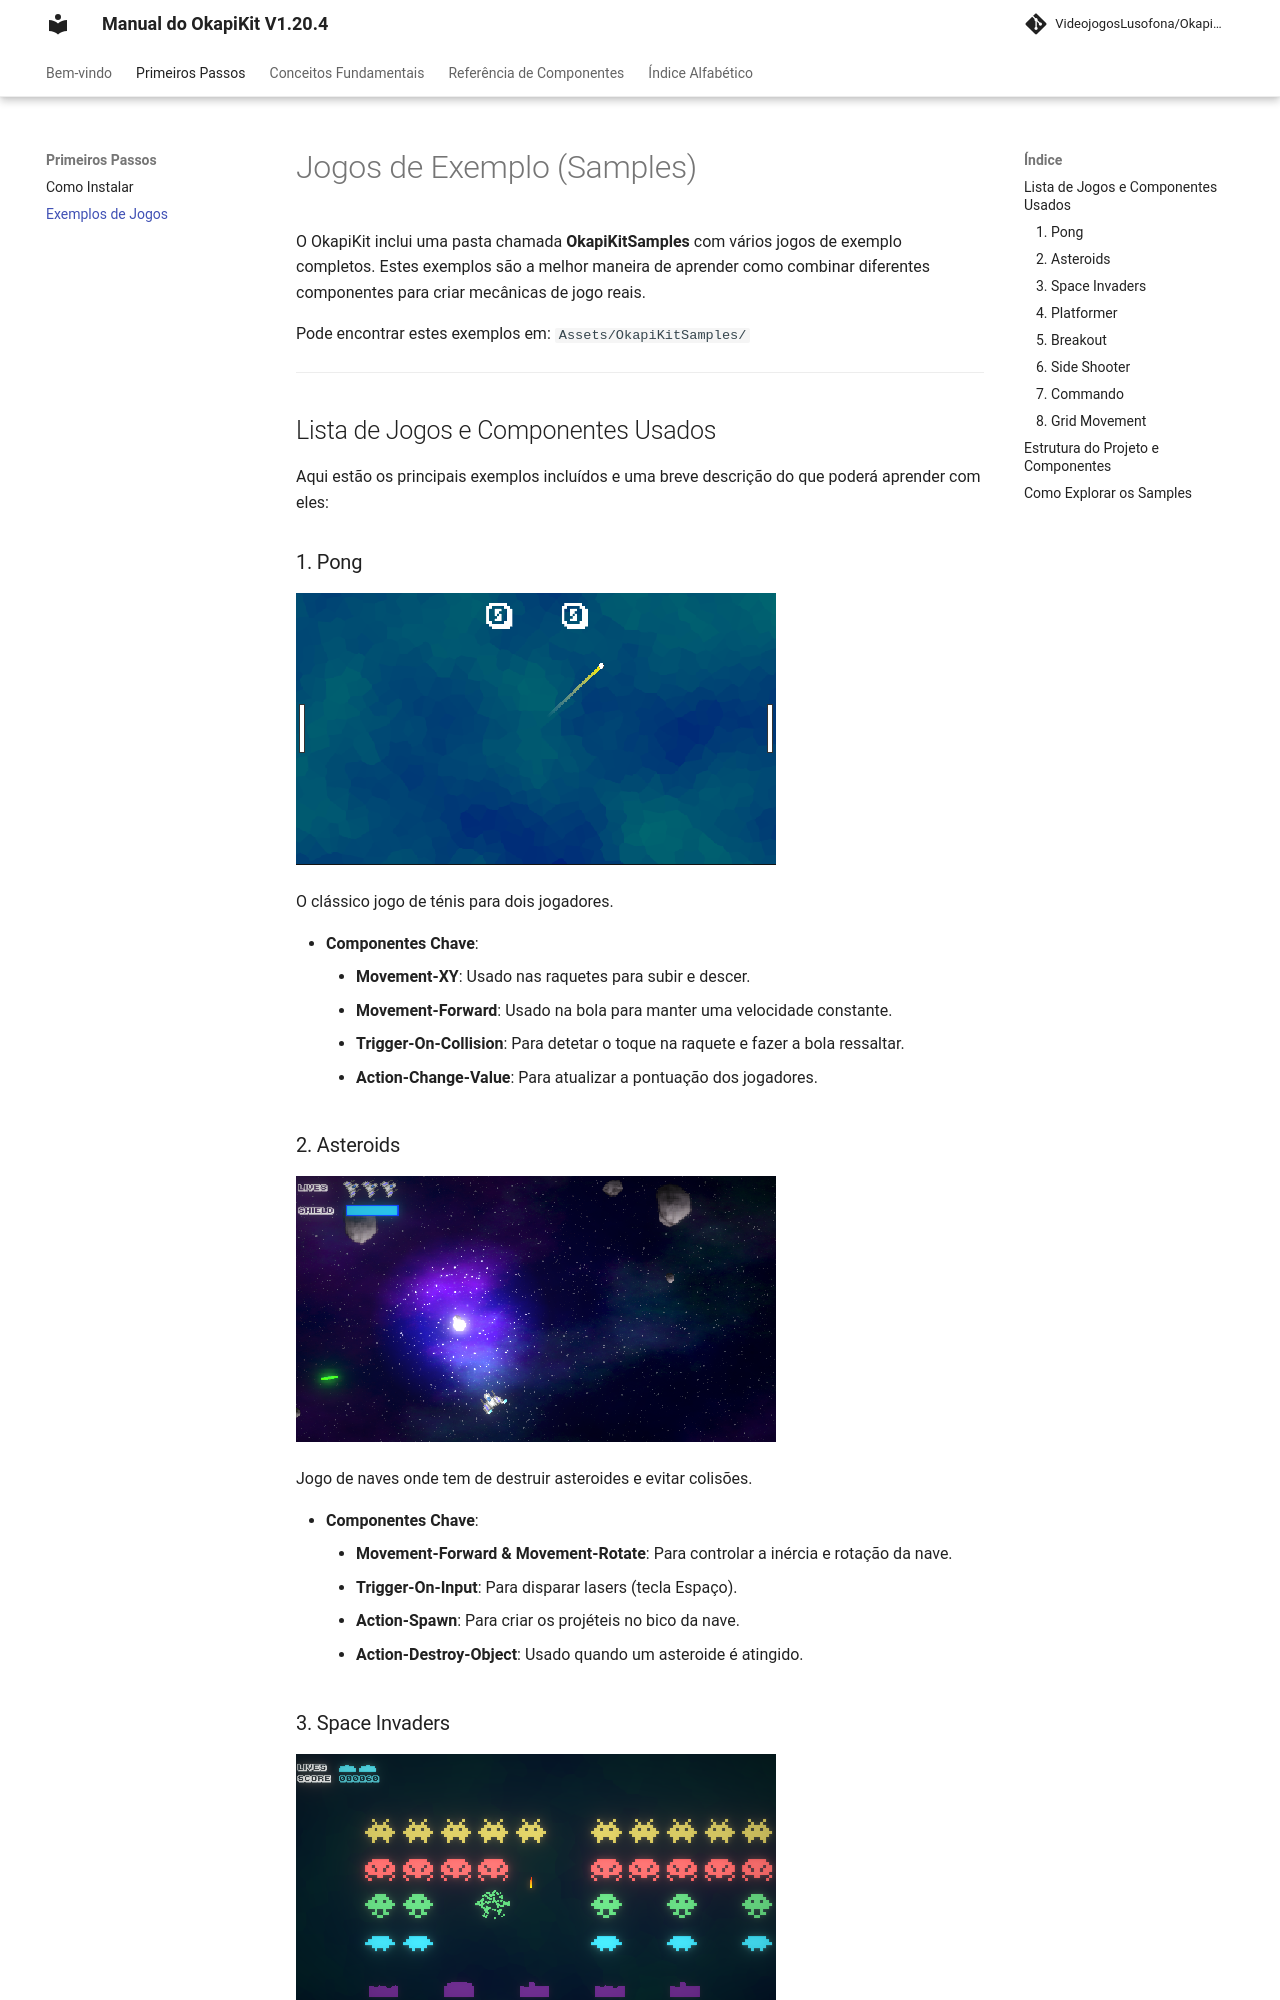

repository: pedrobaratafernandes/okapikit-manual · page: samples/index.html · generator: mkdocs

# Jogos de Exemplo (Samples)

O OkapiKit inclui uma pasta chamada **OkapiKitSamples** com vários jogos de exemplo completos. Estes exemplos são a melhor maneira de aprender como combinar diferentes componentes para criar mecânicas de jogo reais.

Pode encontrar estes exemplos em: `Assets/OkapiKitSamples/`

---

## Lista de Jogos e Componentes Usados

Aqui estão os principais exemplos incluídos e uma breve descrição do que poderá aprender com eles:

### 1. Pong
![Exemplo Pong](assets/images/samples/Pong.png)

O clássico jogo de ténis para dois jogadores.

*   **Componentes Chave**:
    *   **Movement-XY**: Usado nas raquetes para subir e descer.
    *   **Movement-Forward**: Usado na bola para manter uma velocidade constante.
    *   **Trigger-On-Collision**: Para detetar o toque na raquete e fazer a bola ressaltar.
    *   **Action-Change-Value**: Para atualizar a pontuação dos jogadores.
